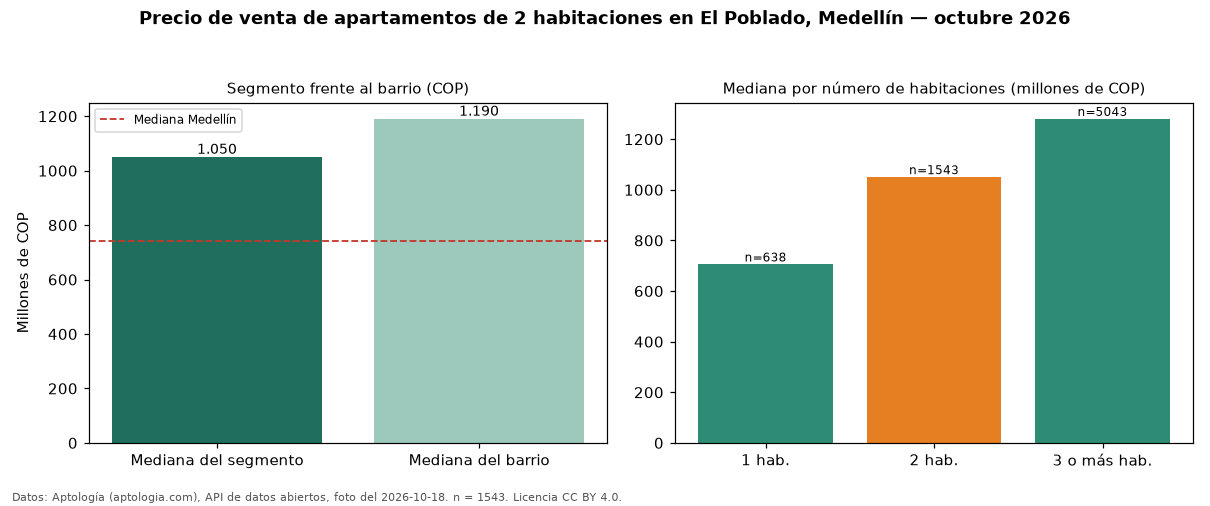

The file beside this chart, header and first rows:
seccion, metrica, valor_cop, n
precio, mediana, 1050000000, 1543
habitaciones, 1, 705000000, 638
habitaciones, 2, 1050000000, 1543
habitaciones, 3+, 1280000000, 5043
barrio, mediana_barrio_todos_los_tamanos, 1190000000, 7244
ciudad, mediana_ciudad, 740500000, 
fuente, fecha_foto, 2026-10-18, 
fuente, atribucion, https://www.aptologia.com/venta/medellin…, 
